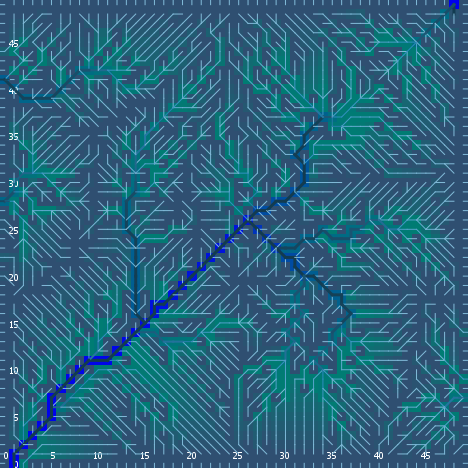

The file beside this chart, header and first rows:
export-world data (NetLogo 6.0.4)
land_05_withInitialEcologicalCommunities…
05/11/2020 14:36:02:602 +0100
RANDOM STATE
0 0 -1727483681 295 0.057411283380608524…
GLOBALS
min-pxcor, max-pxcor, min-pycor, max-pycor, perspective, subject, nextIndex, directed-links, ticks, display-mode, ecol_brushfrequencyinflection, ecol_brushfrequencyrate, ecol_grassfrequencyinflection, ecol_grassfrequencyrate, ecol_woodfrequencyinflection, ecol_woodfrequencyrate, elevationdistribution, elev_algorithm-style, elev_featureanglerange, elev_inversioniterations, elev_noise, elev_numdepressions, elev_numprotuberances, elev_numranges
0, 49, 0, 49, 0, nobody, 2600, "UNDIRECTED", -1, "ecological community composition", 8.662, 0.08158, 0.7913, 0.1511, 40.91, 0.002589, [15.98546150072017 -2.020922193651736 24…, "C#", 24, 1.946, 4.211, 3, 6, 63
TURTLES
who, color, heading, xcor, ycor, shape, label, label-color, breed, hidden?, size, pen-size, pen-mode, numpoints
0, 35, 169, 48, 38, "default", "", 9.9, {breed flowholders}, true, 1, 1, "up", 
1, 85, 53, 30, 15, "default", "", 9.9, {breed flowholders}, true, 1, 1, "up", 
2, 105, 238, 21, 6, "default", "", 9.9, {breed flowholders}, true, 1, 1, "up", 
3, 35, 34, 3, 9, "default", "", 9.9, {breed flowholders}, true, 1, 1, "up", 
4, 55, 41, 45, 23, "default", "", 9.9, {breed flowholders}, true, 1, 1, "up", 
5, 125, 149, 21, 38, "default", "", 9.9, {breed flowholders}, true, 1, 1, "up", 
6, 75, 55, 18, 26, "default", "", 9.9, {breed flowholders}, true, 1, 1, "up", 
7, 125, 339, 13, 31, "default", "", 9.9, {breed flowholders}, true, 1, 1, "up", 
8, 105, 257, 31, 26, "default", "", 9.9, {breed flowholders}, true, 1, 1, "up", 
9, 135, 257, 29, 12, "default", "", 9.9, {breed flowholders}, true, 1, 1, "up", 
10, 45, 21, 9, 36, "default", "", 9.9, {breed flowholders}, true, 1, 1, "up", 
11, 55, 269, 38, 46, "default", "", 9.9, {breed flowholders}, true, 1, 1, "up", 
12, 75, 208, 28, 14, "default", "", 9.9, {breed flowholders}, true, 1, 1, "up", 
13, 55, 187, 5, 30, "default", "", 9.9, {breed flowholders}, true, 1, 1, "up", 
14, 85, 50, 7, 28, "default", "", 9.9, {breed flowholders}, true, 1, 1, "up", 
15, 135, 195, 1, 29, "default", "", 9.9, {breed flowholders}, true, 1, 1, "up", 
16, 65, 172, 25, 46, "default", "", 9.9, {breed flowholders}, true, 1, 1, "up", 
17, 25, 283, 15, 17, "default", "", 9.9, {breed flowholders}, true, 1, 1, "up", 
18, 65, 355, 9, 1, "default", "", 9.9, {breed flowholders}, true, 1, 1, "up", 
19, 25, 252, 41, 5, "default", "", 9.9, {breed flowholders}, true, 1, 1, "up", 
20, 35, 135, 46, 17, "default", "", 9.9, {breed flowholders}, true, 1, 1, "up", 
21, 85, 102, 44, 20, "default", "", 9.9, {breed flowholders}, true, 1, 1, "up", 
22, 15, 252, 25, 10, "default", "", 9.9, {breed flowholders}, true, 1, 1, "up", 
23, 55, 96, 13, 1, "default", "", 9.9, {breed flowholders}, true, 1, 1, "up", 
24, 25, 354, 32, 46, "default", "", 9.9, {breed flowholders}, true, 1, 1, "up", 
25, 115, 78, 3, 44, "default", "", 9.9, {breed flowholders}, true, 1, 1, "up", 
26, 65, 343, 35, 13, "default", "", 9.9, {breed flowholders}, true, 1, 1, "up", 
27, 65, 134, 3, 36, "default", "", 9.9, {breed flowholders}, true, 1, 1, "up", 
28, 5, 177, 36, 34, "default", "", 9.9, {breed flowholders}, true, 1, 1, "up", 
29, 115, 62, 7, 20, "default", "", 9.9, {breed flowholders}, true, 1, 1, "up", 
30, 65, 33, 31, 13, "default", "", 9.9, {breed flowholders}, true, 1, 1, "up", 
31, 55, 195, 28, 18, "default", "", 9.9, {breed flowholders}, true, 1, 1, "up", 
32, 105, 184, 24, 27, "default", "", 9.9, {breed flowholders}, true, 1, 1, "up", 
33, 65, 345, 20, 6, "default", "", 9.9, {breed flowholders}, true, 1, 1, "up", 
34, 85, 288, 20, 2, "default", "", 9.9, {breed flowholders}, true, 1, 1, "up", 
35, 25, 252, 30, 9, "default", "", 9.9, {breed flowholders}, true, 1, 1, "up", 
36, 95, 321, 39, 16, "default", "", 9.9, {breed flowholders}, true, 1, 1, "up", 
37, 5, 43, 28, 5, "default", "", 9.9, {breed flowholders}, true, 1, 1, "up", 
38, 15, 337, 33, 43, "default", "", 9.9, {breed flowholders}, true, 1, 1, "up", 
39, 35, 93, 33, 5, "default", "", 9.9, {breed flowholders}, true, 1, 1, "up", 
40, 35, 148, 11, 9, "default", "", 9.9, {breed flowholders}, true, 1, 1, "up", 
41, 115, 177, 33, 45, "default", "", 9.9, {breed flowholders}, true, 1, 1, "up", 
42, 25, 55, 5, 29, "default", "", 9.9, {breed flowholders}, true, 1, 1, "up", 
43, 105, 325, 33, 21, "default", "", 9.9, {breed flowholders}, true, 1, 1, "up", 
44, 65, 279, 35, 47, "default", "", 9.9, {breed flowholders}, true, 1, 1, "up", 
45, 65, 141, 42, 15, "default", "", 9.9, {breed flowholders}, true, 1, 1, "up", 
46, 45, 88, 4, 3, "default", "", 9.9, {breed flowholders}, true, 1, 1, "up", 
47, 95, 25, 19, 22, "default", "", 9.9, {breed flowholders}, true, 1, 1, "up", 
48, 125, 289, 21, 39, "default", "", 9.9, {breed flowholders}, true, 1, 1, "up", 
49, 85, 59, 20, 21, "default", "", 9.9, {breed flowholders}, true, 1, 1, "up", 
50, 55, 175, 28, 11, "default", "", 9.9, {breed flowholders}, true, 1, 1, "up", 
... 11,627 more rows
